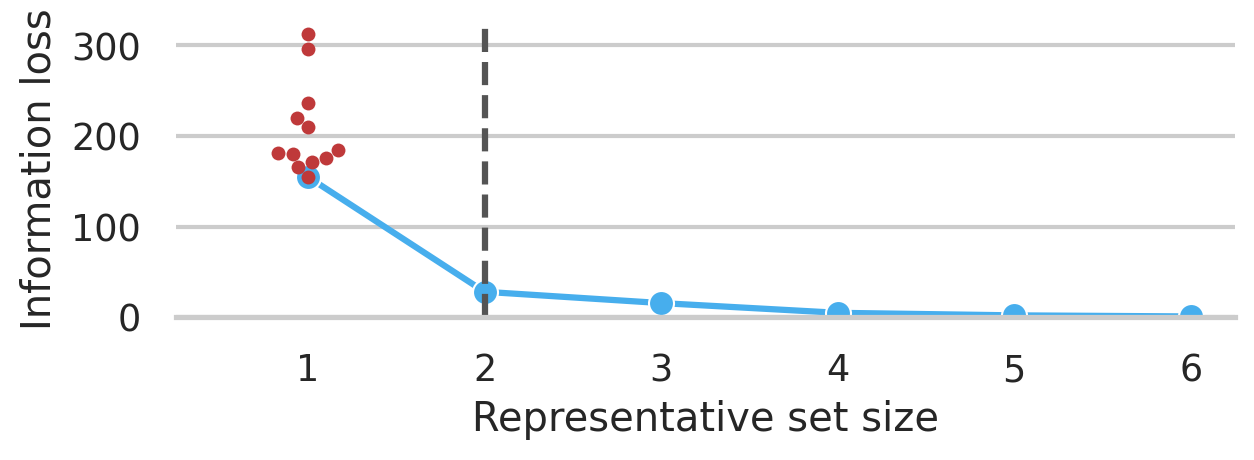

Values plotted in this chart, from the file beside it:
, Unnamed: 0, Step, Selected Workload, Number of Represented Workload-Expcific …, Information Loss Within Remaining Influe…, Information Loss, Information Loss Reduction, Unfinished Options, Unrepresented Envs, Expected Information Loss Remaining Per …, Relative Number of Represented Workload-…, newStep
0, 0, 0, No workloads, , Infinity, Infinity, , 16, 12, , , -1
1, 1, 1, png-medium, 155, 148.4, 154.7, , 16, 11, 4.012, 0.06727, 0
2, 2, 2, psd-large, 26, 25.6, 28.01, 122.8, 4, 6, 4.355, 0.01128, 1
3, 3, 3, svg-small, 3, 13.81, 15.56, 11.78, 4, 4, 4.689, 0.001302, 2
4, 4, 4, png-small, 5, 3.798, 4.807, 10.02, 2, 2, 4.234, 0.00217, 3
5, 5, 5, psd-medium, 2, 1.18, 1.99, 2.617, 1, 1, 6.333, 0.0008681, 4
6, 6, 6, svg-medium, 1, 0, 0.81, 1.18, 0, 0, 0, 0.000434, 5
